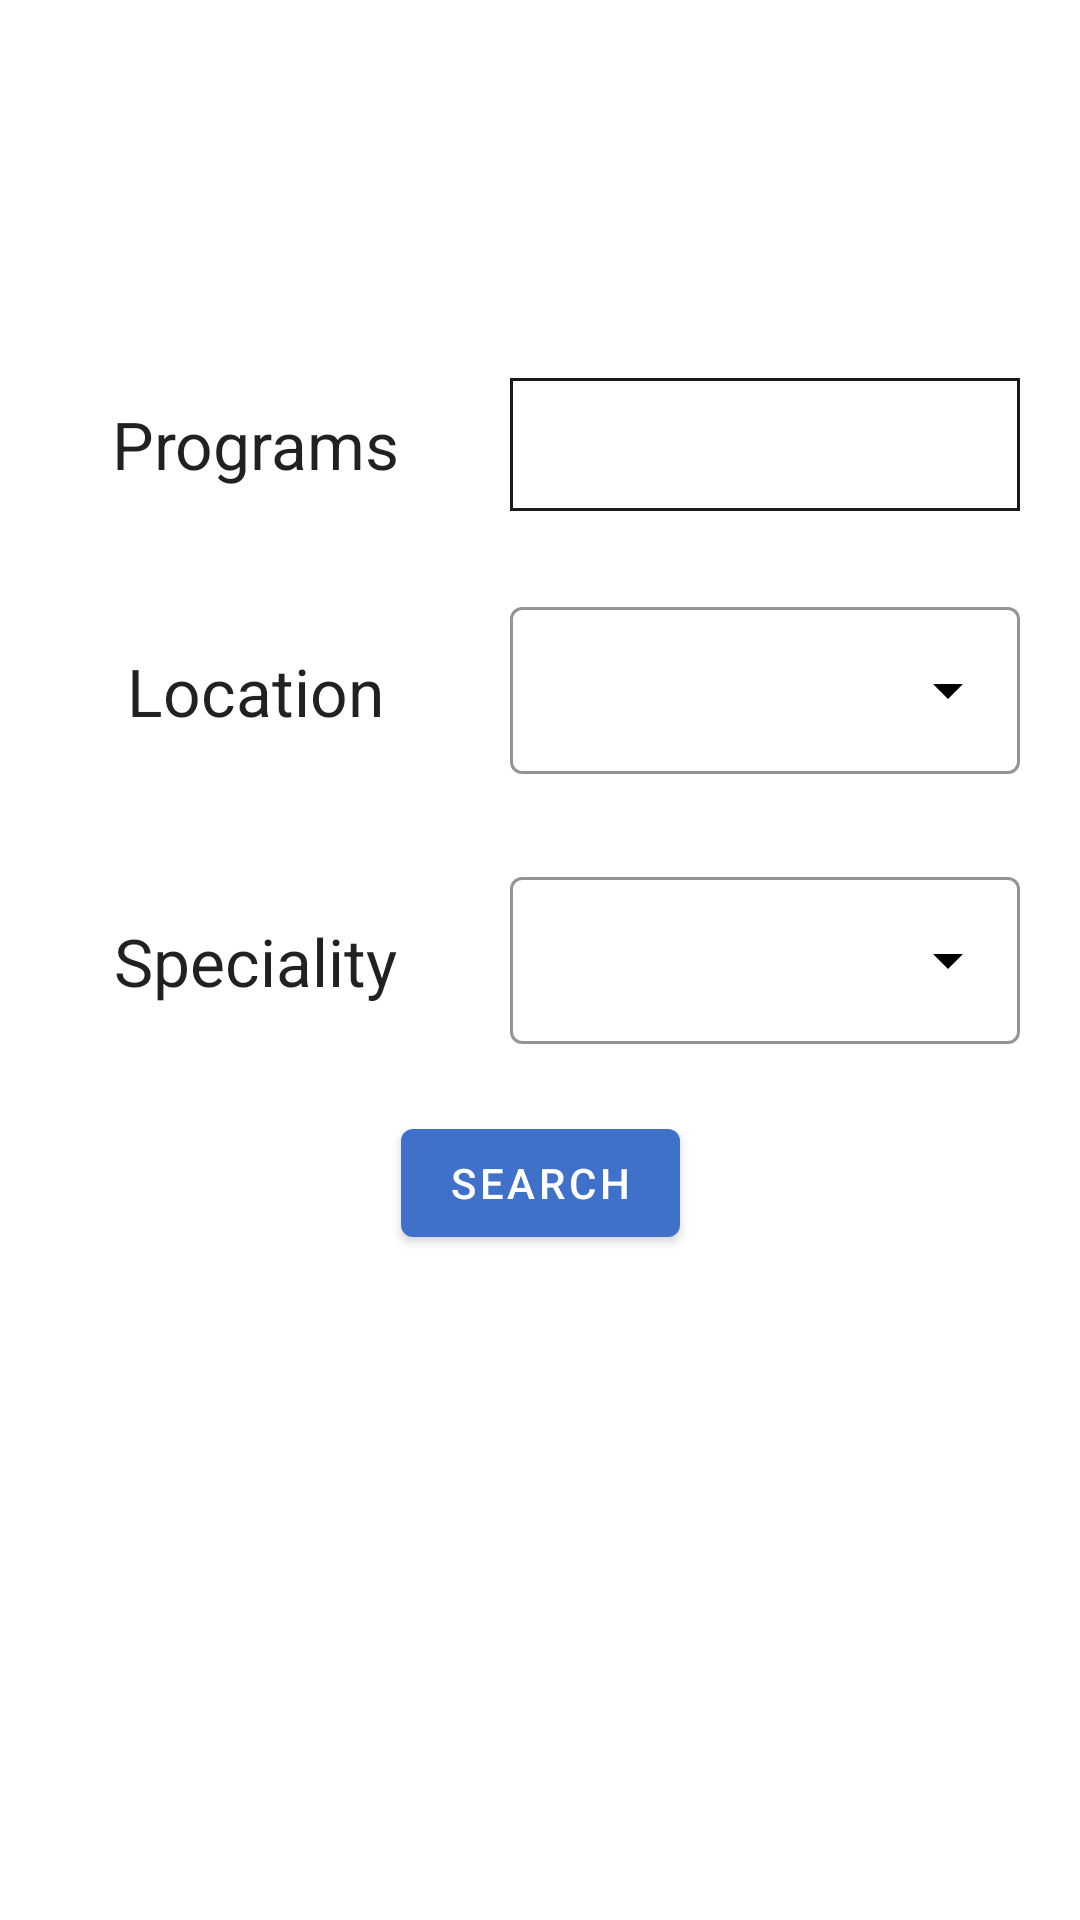

Here is an Android app screen rendered from its layout file. Give the layout XML and the strings, colors and styles it references.
<!-- AndroidManifest.xml: application theme Theme.ResidentBeacon_Kotlin -->
<!-- res/layout/fragment_programs.xml -->
<?xml version="1.0" encoding="utf-8"?>
<androidx.constraintlayout.widget.ConstraintLayout xmlns:android="http://schemas.android.com/apk/res/android"
    xmlns:app="http://schemas.android.com/apk/res-auto"
    xmlns:tools="http://schemas.android.com/tools"
    android:layout_width="match_parent"
    android:layout_height="match_parent"
    tools:context=".ui.programs.ProgramsFragment">
    

    <LinearLayout
        android:id="@+id/linearLayout"
        android:layout_width="0dp"
        android:layout_height="wrap_content"
        android:layout_marginTop="126dp"
        android:gravity="center"
        android:orientation="horizontal"
        app:layout_constraintEnd_toEndOf="parent"
        app:layout_constraintStart_toStartOf="parent"
        app:layout_constraintTop_toTopOf="parent">

        <TextView
            android:id="@+id/programNameTextView"
            android:layout_width="0dp"
            android:layout_height="wrap_content"
            android:layout_weight="1"
            android:gravity="center"
            android:text="@string/program_name"
            android:textAppearance="?android:attr/textAppearanceLarge" />

        <EditText
            android:id="@+id/programEditTextTextName"
            android:layout_width="0dp"
            android:layout_height="wrap_content"
            android:layout_marginEnd="20dp"
            android:layout_weight="1"
            android:background="@drawable/rounded_edittext"
            android:ems="10"
            android:inputType="text"
            android:padding="10dp" />
    </LinearLayout>

    <LinearLayout
        android:id="@+id/location_linearLayout"
        android:layout_width="0dp"
        android:layout_height="wrap_content"
        android:layout_marginTop="30dp"
        android:gravity="center"
        android:orientation="horizontal"
        app:layout_constraintEnd_toEndOf="parent"
        app:layout_constraintHorizontal_bias="0.0"
        app:layout_constraintStart_toStartOf="parent"
        app:layout_constraintTop_toBottomOf="@+id/linearLayout">

        <TextView
            android:id="@+id/programLocationtextView3"
            android:layout_width="0dp"
            android:layout_height="60dp"
            android:layout_weight="1"
            android:gravity="center"
            android:text="@string/location"
            android:textAppearance="?android:attr/textAppearanceLarge" />
        
        <com.google.android.material.textfield.TextInputLayout
            style="@style/Widget.MaterialComponents.TextInputLayout.OutlinedBox.ExposedDropdownMenu"
            android:layout_width="0dp"
            android:layout_height="wrap_content"
            android:layout_marginStart="0dp"
            android:layout_marginEnd="20dp"
            android:layout_weight="1"
            android:hint="@string/location"
            app:boxStrokeColor="@color/black"
            app:endIconTint="@color/black"
            app:hintEnabled="false"
            app:hintTextColor="@color/black"
            app:placeholderTextColor="@color/black">

            <com.google.android.material.textfield.MaterialAutoCompleteTextView
                android:id="@+id/locationspinner"
                android:layout_width="match_parent"
                android:layout_height="wrap_content"
                android:completionThreshold="3"
                android:inputType="none" />

        </com.google.android.material.textfield.TextInputLayout>
    </LinearLayout>

    <LinearLayout
        android:id="@+id/pgy_linearLayout"
        android:layout_width="0dp"
        android:layout_height="wrap_content"
        android:layout_marginTop="30dp"
        android:gravity="center"
        android:orientation="horizontal"
        app:layout_constraintEnd_toEndOf="parent"
        app:layout_constraintHorizontal_bias="0.0"
        app:layout_constraintStart_toStartOf="parent"
        app:layout_constraintTop_toBottomOf="@+id/location_linearLayout">

        <TextView
            android:id="@+id/programSpecialityTextView3"
            android:layout_width="0dp"
            android:layout_height="60dp"
            android:layout_weight="1"
            android:gravity="center"
            android:text="@string/speciality"
            android:textAppearance="?android:attr/textAppearanceLarge" />

        

        <com.google.android.material.textfield.TextInputLayout
            style="@style/Widget.MaterialComponents.TextInputLayout.OutlinedBox.ExposedDropdownMenu"
            android:layout_width="0dp"
            android:layout_height="wrap_content"
            android:layout_marginStart="0dp"
            android:layout_marginEnd="20dp"
            android:layout_weight="1"
            android:hint="@string/location"
            app:boxStrokeColor="@color/black"
            app:endIconTint="@color/black"
            app:hintEnabled="false"
            app:hintTextColor="@color/black"
            app:placeholderTextColor="@color/black">

            <com.google.android.material.textfield.MaterialAutoCompleteTextView
                android:id="@+id/programSpecialitySpinner"
                android:layout_width="match_parent"
                android:layout_height="wrap_content"
                android:completionThreshold="3"
                android:inputType="none" />

        </com.google.android.material.textfield.TextInputLayout>

    </LinearLayout>

    <com.google.android.material.button.MaterialButton
        android:id="@+id/programSearchBtn"
        android:layout_width="wrap_content"
        android:layout_height="wrap_content"
        android:layout_gravity="center"
        android:layout_marginTop="20dp"
        android:gravity="center"
        android:text="@string/search"
        app:backgroundTint="@color/btn_color"
        app:layout_constraintEnd_toEndOf="parent"
        app:layout_constraintStart_toStartOf="parent"
        app:layout_constraintTop_toBottomOf="@+id/pgy_linearLayout" />


</androidx.constraintlayout.widget.ConstraintLayout>
<!-- resources referenced by this layout -->
<resources>
  <color name="background_gray">#AEAAAA</color>
  <color name="black">#FF000000</color>
  <color name="btn_color">#4071CA</color>
  <!-- drawable recangle_box (drawable) -->
  <?xml version="1.0" encoding="utf-8"?>
  <shape android:shape="rectangle"
      xmlns:android="http://schemas.android.com/apk/res/android" >
       <solid android:color="@color/white"/>
      <stroke android:color="@color/black" android:width="1dp"/>
  
  </shape>
  <!-- drawable rounded_edittext (drawable) -->
  <?xml version="1.0" encoding="utf-8"?>
  <shape xmlns:android="http://schemas.android.com/apk/res/android"
      android:shape="rectangle" android:padding="15dp">
  
      <solid android:color="#FFFFFF" />
      <corners
          android:bottomRightRadius="0dp"
          android:bottomLeftRadius="0dp"
          android:topLeftRadius="0dp"
          android:topRightRadius="0dp" />
      <stroke android:width="1dip" android:color="#1B1A1A" />
  </shape>
  <string name="location">Location</string>
  <string name="program_name">Programs</string>
  <string name="search">Search</string>
  <string name="speciality">Speciality</string>
  <style name="Theme.ResidentBeacon_Kotlin" parent="Theme.MaterialComponents.DayNight.DarkActionBar">
          
          <item name="colorPrimary">@color/purple_500</item>
          <item name="colorPrimaryVariant">@color/purple_700</item>
          <item name="colorOnPrimary">@color/white</item>
          
          <item name="colorSecondary">@color/teal_200</item>
          <item name="colorSecondaryVariant">@color/teal_700</item>
          <item name="colorOnSecondary">@color/black</item>
          
          <item name="android:statusBarColor">?attr/colorPrimaryVariant</item>
          
      </style>
  <color name="white">#FFFFFFFF</color>
  <color name="purple_500">#B4C6E7</color>
  <color name="purple_700">#B4C6E7</color>
  <color name="teal_200">#FF03DAC5</color>
  <color name="teal_700">#FF018786</color>
</resources>
